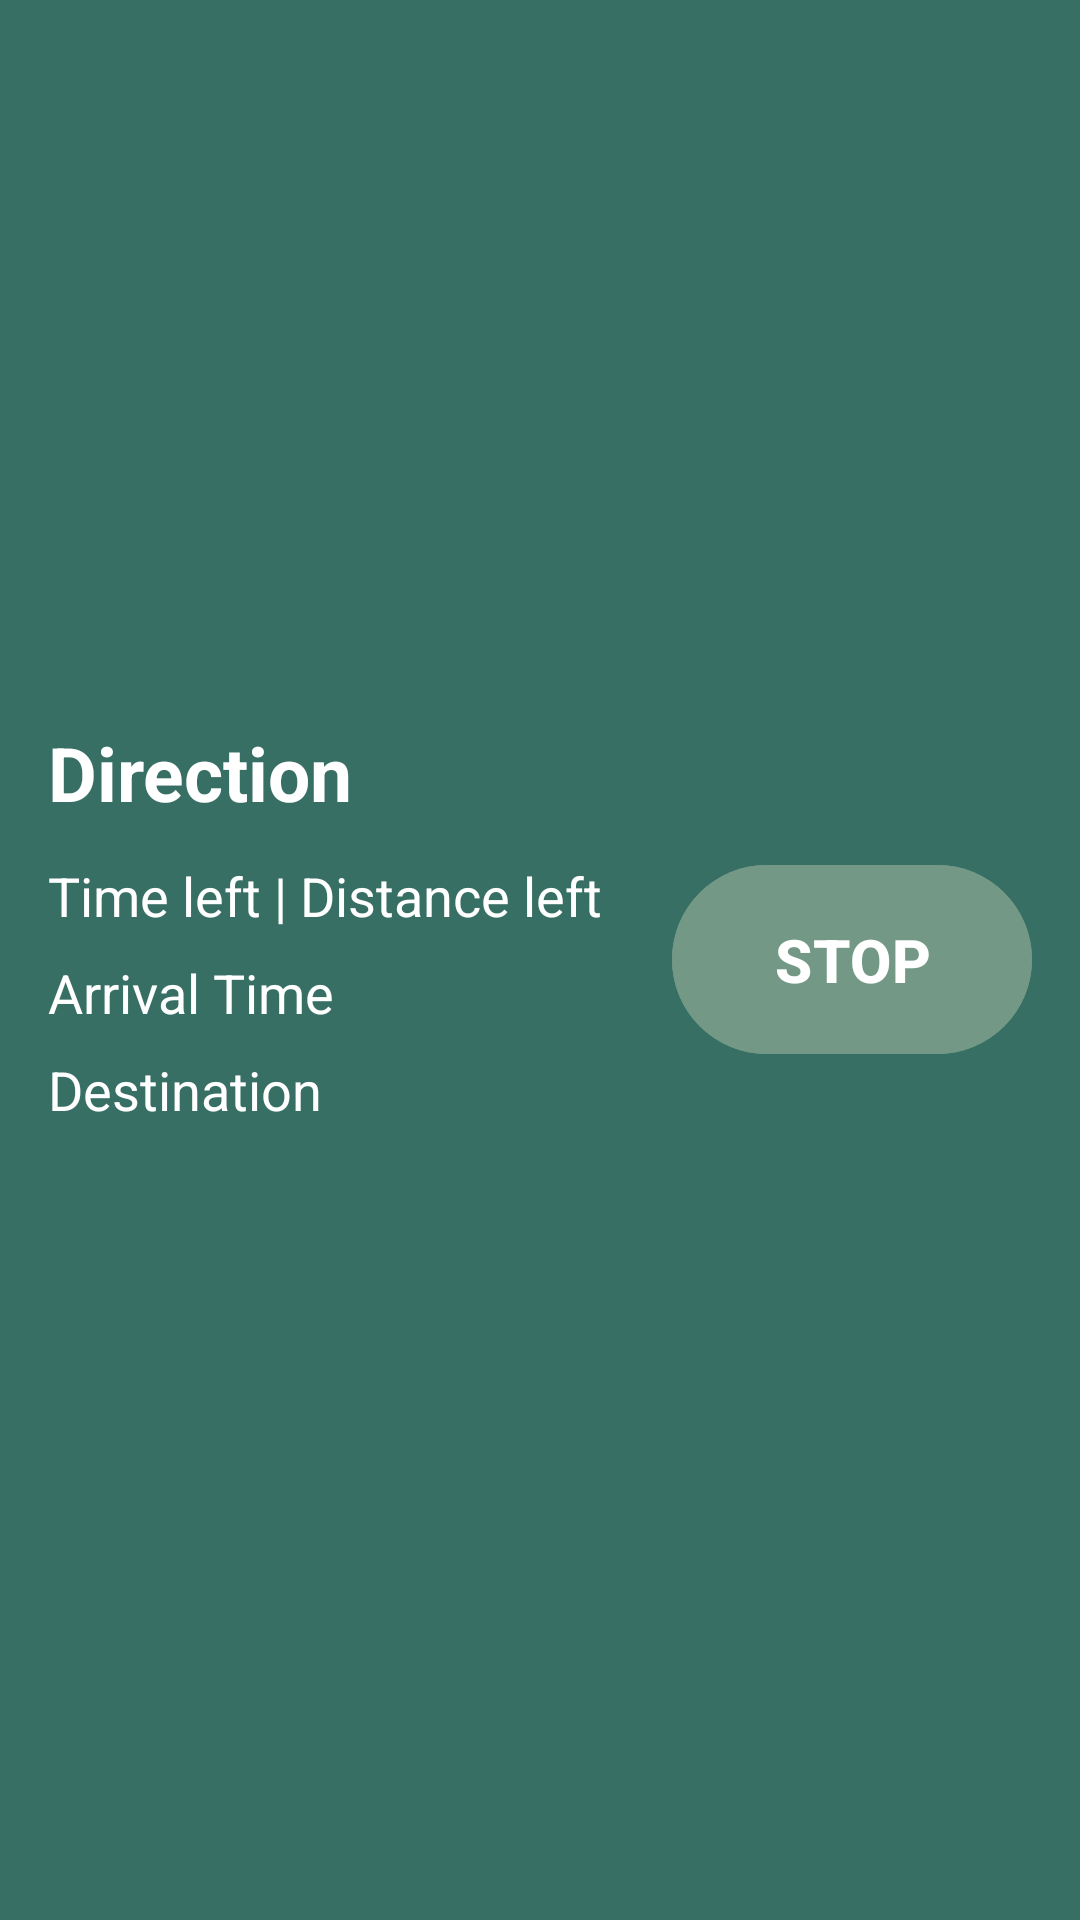

Layout XML and referenced resources for this Android screen:
<!-- AndroidManifest.xml: application theme Theme.MyApplication -->
<!-- res/layout/bottom_sheet_layout.xml -->
<FrameLayout xmlns:android="http://schemas.android.com/apk/res/android"
    xmlns:app="http://schemas.android.com/apk/res-auto"
    android:layout_width="match_parent"
    android:layout_height="200dp"
    android:id="@+id/bottom_sheet"
    app:layout_behavior="com.google.android.material.bottomsheet.BottomSheetBehavior"
    app:behavior_hideable="true">

    <LinearLayout
        android:layout_width="match_parent"
        android:layout_height="match_parent"
        android:orientation="horizontal"
        android:paddingStart="16dp"
        android:paddingEnd="16dp"
        android:background="#386F65"
        android:gravity="center_vertical">

        <LinearLayout
            android:layout_width="0dp"
            android:layout_height="wrap_content"
            android:layout_weight="1"
            android:orientation="vertical">

            <TextView
                android:id="@+id/bottom_sheet_direction"
                android:layout_width="wrap_content"
                android:layout_height="wrap_content"
                android:text="@string/direction"
                android:textStyle="bold"
                android:textSize="25sp"
                android:paddingTop="4dp"
                android:paddingBottom="8dp" />

            <TextView
                android:id="@+id/bottom_sheet_time_dist"
                android:layout_width="wrap_content"
                android:layout_height="wrap_content"
                android:text="@string/time_distance"
                android:textSize="18sp"
                android:paddingTop="4dp"
                android:paddingBottom="4dp"
                android:textColor="@android:color/white" />

            <TextView
                android:id="@+id/bottom_sheet_arrivaltime"
                android:layout_width="wrap_content"
                android:layout_height="wrap_content"
                android:text="@string/arrival_time"
                android:textSize="18sp"
                android:paddingTop="4dp"
                android:paddingBottom="4dp"
                android:textColor="@android:color/white" />

            <TextView
                android:id="@+id/bottom_sheet_destination"
                android:layout_width="wrap_content"
                android:layout_height="wrap_content"
                android:text="@string/destination"
                android:textSize="18sp"
                android:paddingTop="4dp"
                android:paddingBottom="28dp"
                android:textColor="@android:color/white" />

        </LinearLayout>

        <Button
            android:id="@+id/bottom_sheet_button"
            android:layout_width="120dp"
            android:layout_height="wrap_content"
            android:text="@string/stop"
            android:backgroundTint="#739986"
            android:textStyle="bold"
            android:textSize="20sp"
            android:textColor="@android:color/white"
            android:padding="18dp" />
    </LinearLayout>

</FrameLayout>
<!-- resources referenced by this layout -->
<resources>
  <string name="arrival_time">Arrival Time</string>
  <string name="destination">Destination</string>
  <string name="direction">Direction</string>
  <string name="stop">STOP</string>
  <string name="time_distance">Time left | Distance left</string>
  <style name="Theme.MyApplication" parent="Base.Theme.MyApplication" />
  <style name="Base.Theme.MyApplication" parent="Theme.Material3.DayNight.NoActionBar">
          
          <item name="android:textColorPrimary">@color/white</item>
          <item name="android:textColor">@color/white</item>
          <item name="colorPrimary">@color/colorPrimary</item>
          <item name="android:searchViewStyle">@style/CustomSearchViewStyle</item>
          
          <item name="toolbarStyle">@style/CustomToolbarStyle</item>
      </style>
  <color name="white">#FFFFFFFF</color>
  <color name="colorPrimary">#226059</color>
  <style name="CustomSearchViewStyle" parent="Widget.AppCompat.SearchView">
          
          <item name="searchIcon">@color/white</item>
          
          <item name="closeIcon">@color/white</item>
          
          <item name="android:textColor">@color/white</item>
          
          <item name="android:textColorHint">@color/white</item>
      </style>
  <style name="CustomToolbarStyle" parent="Widget.AppCompat.Toolbar">
          
          <item name="navigationIconTint">@color/white</item>
  
  
      </style>
</resources>
